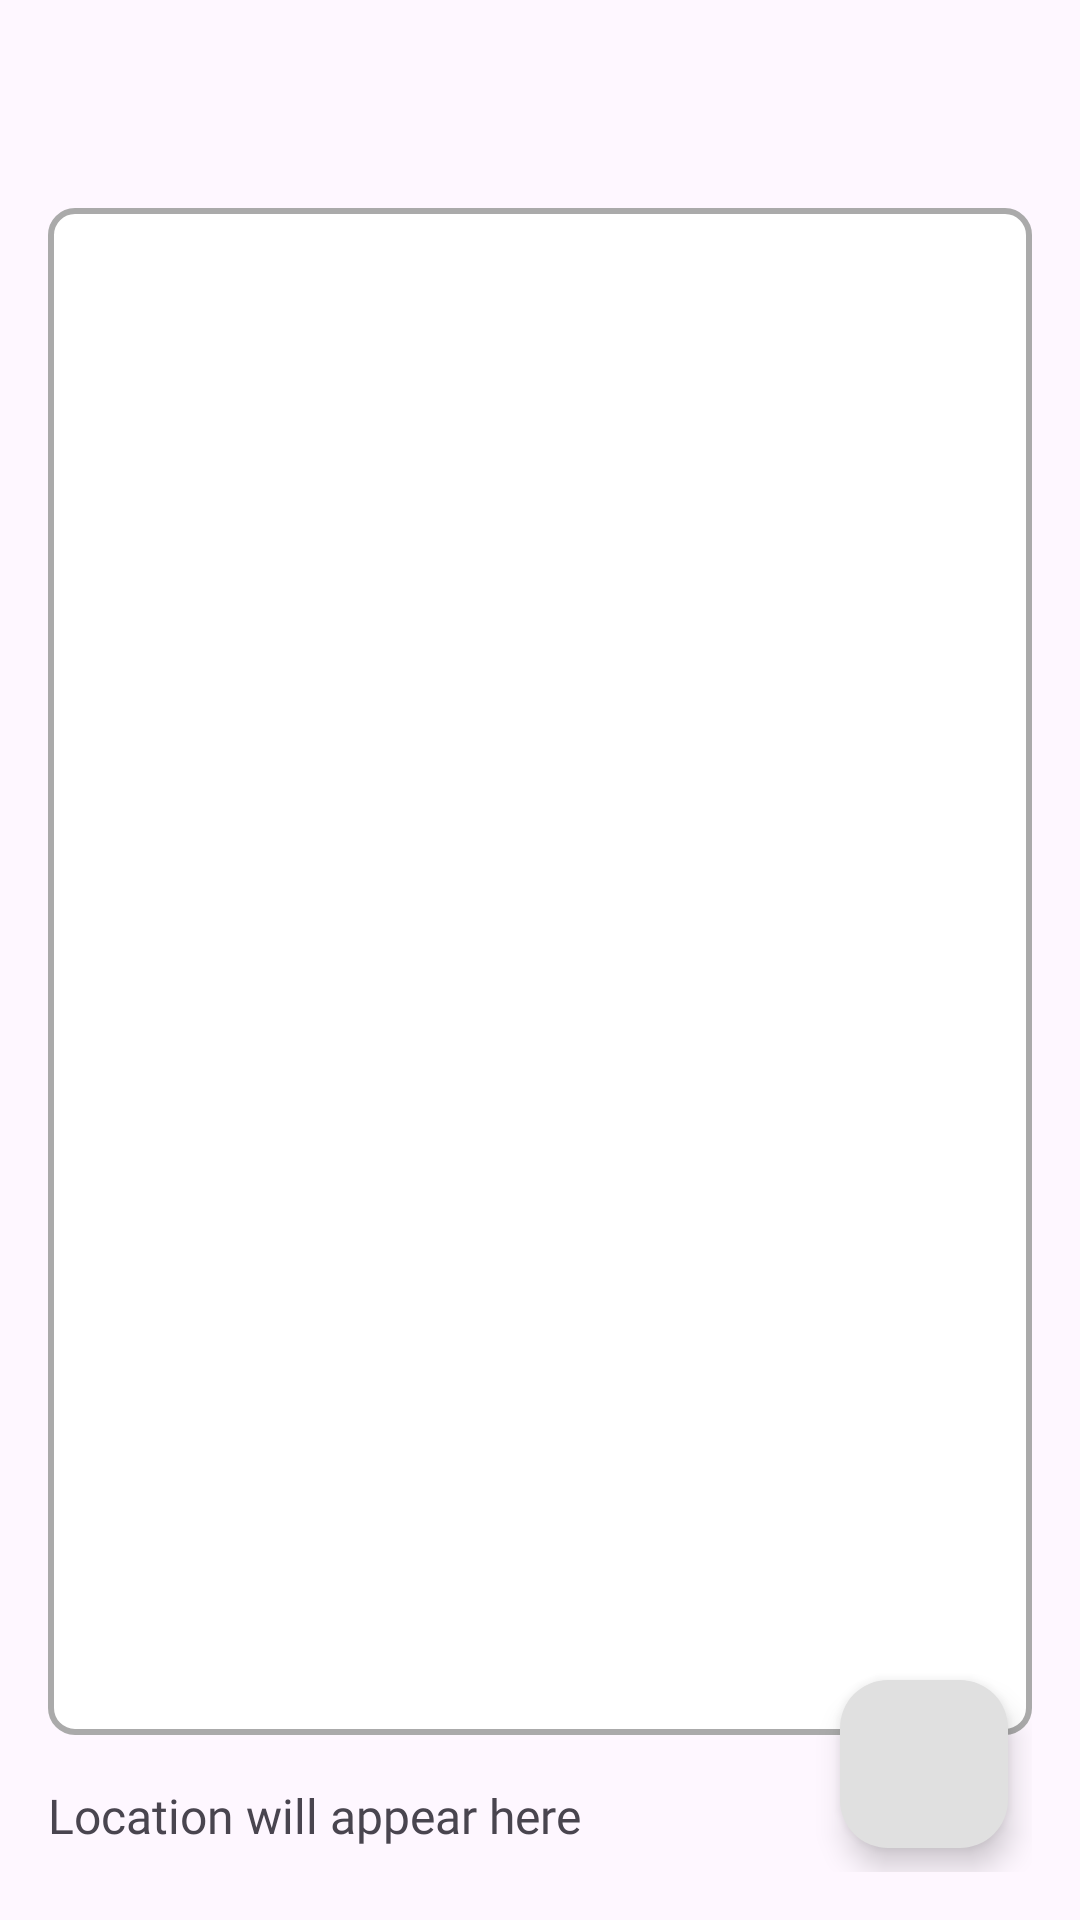

Android layout source for this screen:
<!-- AndroidManifest.xml: application theme Theme.Journalapp -->
<!-- res/layout/fragment_view_note.xml -->
<androidx.coordinatorlayout.widget.CoordinatorLayout xmlns:android="http://schemas.android.com/apk/res/android"
    android:layout_width="match_parent"
    android:layout_height="match_parent"
    xmlns:app="http://schemas.android.com/apk/res-auto">

    <LinearLayout
        android:layout_width="match_parent"
        android:layout_height="match_parent"
        android:orientation="vertical"
        android:padding="16dp"
        android:gravity="center_horizontal">

        <TextView
            android:id="@+id/journal_title_display"
            android:layout_width="wrap_content"
            android:layout_height="wrap_content"
            android:textSize="22sp"
            android:fontFamily="@font/playfair_regular"
            android:textStyle="bold"
            android:layout_marginBottom="8dp" />

        <LinearLayout
            android:id="@+id/tag_container"
            android:layout_width="match_parent"
            android:layout_height="wrap_content"
            android:orientation="horizontal"
            android:layout_marginBottom="16dp"/>

        
        <TextView
            android:id="@+id/journal_content_display"
            android:layout_width="match_parent"
            android:layout_height="wrap_content"
            android:background="@drawable/rounded_edittext"
            android:padding="12dp"
            android:fontFamily="@font/playfair_regular"
            android:textSize="16sp"
            android:minLines="10"
            android:layout_weight="1"
            android:gravity="top"/>

        <ImageView
            android:id="@+id/chosenImageView"
            android:layout_width="match_parent"
            android:layout_height="200dp"
            android:scaleType="centerCrop"
            android:visibility="gone"
            android:layout_marginTop="8dp" />

        
        <TextView
            android:id="@+id/location_display"
            android:layout_width="match_parent"
            android:layout_height="wrap_content"
            android:textSize="16sp"
            android:fontFamily="@font/playfair_regular"
            android:layout_marginTop="16dp"
            android:layout_marginBottom="8dp"
            android:text="Location will appear here" />

        <ImageView
            android:id="@+id/locationImageView"
            android:layout_width="match_parent"
            android:layout_height="200dp"
            android:scaleType="centerCrop"
            android:visibility="gone"
            android:layout_marginTop="8dp" />

    </LinearLayout>

    
    <LinearLayout
        android:orientation="horizontal"
        android:layout_width="wrap_content"
        android:layout_height="wrap_content"
        android:layout_margin="16dp"
        android:layout_gravity="end|bottom">

        <com.google.android.material.floatingactionbutton.FloatingActionButton
            android:id="@+id/btn_edit"
            android:layout_width="wrap_content"
            android:layout_height="wrap_content"
            android:layout_margin="8dp"
            android:src="@drawable/ic_edit"
            app:tint="@color/primary_icon"
            android:backgroundTint="@color/secondary_button"
            android:contentDescription="Edit" />
    </LinearLayout>
</androidx.coordinatorlayout.widget.CoordinatorLayout>
<!-- resources referenced by this layout -->
<resources>
  <color name="primary_icon">#2C2C2C</color>
  <color name="secondary_button">#E0E0E0</color>
  <!-- drawable rounded_edittext (drawable) -->
  <shape xmlns:android="http://schemas.android.com/apk/res/android"
      android:shape="rectangle">
  
      
      <solid android:color="@android:color/white" />
  
      
      <corners android:radius="8dp" />
  
      
      <stroke
          android:width="2dp"
          android:color="@android:color/darker_gray" />
  
      
      <padding
          android:left="8dp"
          android:top="8dp"
          android:right="8dp"
          android:bottom="8dp" />
  </shape>
  <style name="Theme.Journalapp" parent="Base.Theme.Journalapp" />
  <style name="Base.Theme.Journalapp" parent="Theme.Material3.DayNight.NoActionBar">
                  
                  
                  <item name="android:statusBarColor">@color/primary_background</item>"
                  <item name="android:navigationBarColor">@color/primary_background</item>
          </style>
  <color name="primary_background">#F1F1F1</color>
</resources>
